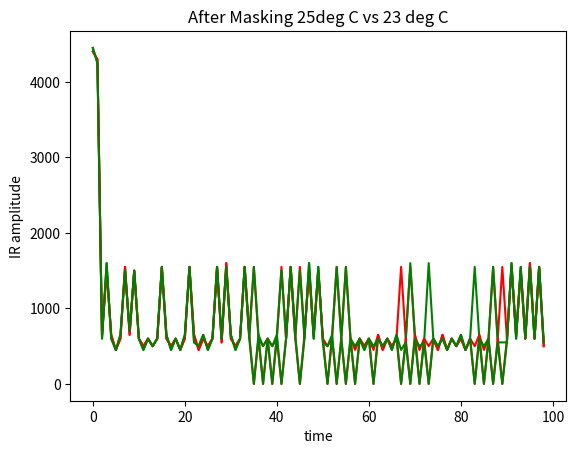

The matplotlib source for this figure:
import matplotlib.pyplot as plt


t_24_low = [4400,4300,600,1550,600,500,550,1600,600,1550,600,500,550,550,600,1550,550,550,550,500,600,1550,600,500,600,500,600,1550,600,1550,600,500,550,1600,600,1550,600,500,600,500,550,1600,550,1600,550,1600,600,1550,600,1550,600,500,600,1550,600,1600,550,500,600,500,600,450,600,500,600,500,600,500,550,1600,550,500,600,500,600,500,600,450,600,500,600,500,550,1600,550,550,550,1600,600,1550,600,1550,600,1550,600,1600,550,1600,500]

t_24_med = [4350,4350,550,1600,500,600,550,1600,600,1550,550,550,600,450,550,1600,600,500,550,550,550,1600,550,550,600,450,600,1600,550,1600,550,500,600,1600,600,450,600,1550,600,500,600,1550,600,1600,550,1600,550,1600,600,1550,600,1550,600,500,550,1600,600,500,500,600,550,500,600,500,550,550,550,500,550,1600,600,500,550,550,500,550,600,500,550,550,600,450,600,1600,600,450,600,1600,550,1600,600,1550,550,1600,600,1550,600,1550,550]
t_24_high = [4500,4200,650,1500,700,400,650,1500,650,1500,650,450,650,450,650,1500,600,500,650,400,650,1500,700,400,700,400,650,1500,650,1500,700,400,650,1500,650,450,650,400,650,1500,650,1550,650,1500,600,1550,650,1500,700,1450,650,1550,600,1550,600,450,650,450,650,450,600,450,650,450,650,450,650,400,650,1500,700,400,700,400,600,450,700,400,650,450,600,450,700,1500,650,400,650,1550,650,1500,650,1500,600,1550,650,1500,650,1500,600]

t_23_low = [4450,4250,600,1550,600,450,650,1550,600,1550,600,500,600,450,600,1550,650,450,650,450,600,1550,700,400,600,450,600,1550,650,1550,600,450,600,1600,600,1550,600,500,600,450,650,1500,600,1600,600,1550,600,1550,600,1550,600,500,600,1550,600,1550,650,450,600,450,650,450,650,450,600,450,650,450,650,1500,650,450,650,1500,550,550,600,500,600,450,600,500,600,1550,650,450,600,1550,600,500,600,1550,650,1500,600,1550,600,1600,500]
t_22_low = [4400,4300,600,1550,600,500,600,1550,600,1550,600,500,600,450,600,1600,600,450,600,500,650,1500,600,500,600,500,600,1550,600,1550,600,500,600,1550,600,1550,600,500,600,450,650,1550,600,1550,600,1550,600,1550,600,1550,600,500,650,1500,600,1550,600,500,600,500,600,450,650,450,600,500,600,450,600,1600,600,1550,600,1550,600,450,650,450,600,500,600,500,600,1550,600,450,600,500,600,500,600,1550,550,1600,600,1550,600,1550,550]

x = [i for i in range(0,99)]

'''
plt.plot(x, t_24_low, color='green')
plt.plot(x, t_24_med, color='red')
plt.plot(x, t_24_high, color='yellow')

for i in range(0, 99):
    if (abs(t_24_low[i] - t_24_med[i]) > 500 or abs(t_24_low[i] - t_24_high[i]) > 500 or abs(t_24_med[i] - t_24_high[i]) > 500):
        print(i, t_24_low[i], t_24_med[i], t_24_high[i])

plt.show()
'''
'''
     35,37,39,51,53,55
low   1, 0, 0, 0, 1, 1
med   0, 1, 0, 1, 0, 1
high  0, 0, 1, 1, 1, 0
'''

temp_dict = {
                '30':[4450,4250,650,1500,650,450,600,1550,650,1500,650,450,600,500,650,1500,650,450,600,450,650,1500,650,450,650,450,650,1500,650,1500,650,450,650,1500,650,1500,650,450,650,450,550,1600,600,1550,600,1550,650,1500,650,1500,650,450,650,1500,650,1500,600,500,650,450,600,450,650,450,600,500,650,1500,600,500,600,1550,600,1550,600,500,650,400,650,450,600,500,600,450,650,1500,650,450,650,450,600,1550,650,1500,600,1550,650,1500,550],
                '29':[4350,4350,700,1500,600,450,600,1600,550,1600,600,450,650,450,650,1500,650,450,650,450,600,1550,600,450,600,500,550,1600,650,1500,650,450,650,1500,650,1550,600,450,650,450,650,1500,650,1500,650,1500,700,1500,600,1550,600,500,650,1500,650,1500,600,500,600,450,650,450,650,450,650,400,650,1500,650,450,650,1500,650,450,650,450,600,450,700,400,650,450,650,400,650,1550,650,400,600,1550,700,1500,650,1500,650,1500,650,1500,500],
                '28':[4400,4300,600,1550,600,450,650,1550,600,1550,600,450,600,500,650,1500,650,450,550,550,600,1550,600,500,550,500,600,1550,600,1550,650,450,600,1550,650,1550,600,450,650,450,600,1550,650,1500,650,1550,600,1550,600,1550,600,500,600,1550,600,1550,650,450,650,400,650,450,600,500,650,400,600,1550,700,400,650,450,650,400,650,450,650,450,600,450,600,500,650,450,600,1550,650,1500,650,1500,650,1500,650,1550,600,1550,600,1550,500],
                '27':[4450,4250,600,1550,650,450,600,1550,650,1500,650,450,650,450,600,1550,600,450,650,450,650,1500,650,450,650,450,600,1550,600,1550,600,500,650,1500,650,1500,600,500,650,450,600,1550,650,1500,600,1550,650,1500,600,1550,600,500,650,1500,650,1500,600,500,650,450,650,400,700,400,650,450,650,1500,650,450,600,450,650,1500,650,450,650,450,650,400,700,400,650,450,600,1550,650,1500,650,450,650,1500,650,1500,650,1500,700,1500,500],
                '26':[4450,4250,650,1500,650,450,650,1500,650,1500,700,400,650,450,600,1550,600,500,600,450,650,1550,650,400,650,450,600,1550,600,1550,650,450,600,1550,650,1500,650,450,600,500,650,1500,650,1500,600,1550,650,1500,650,1500,650,450,650,1500,650,1500,650,450,650,450,650,400,650,450,600,500,650,1500,650,1500,650,450,600,1550,650,400,650,450,650,450,650,400,650,450,650,450,600,1550,650,450,650,1500,650,1500,650,1500,650,1500,650],
                '25':[4400,4300,650,1500,650,450,600,1550,650,1500,600,500,600,500,600,1550,600,500,600,450,600,1550,650,450,600,500,600,1550,550,1600,600,500,600,1550,650,450,600,450,600,1600,600,1550,600,1550,600,1550,650,1500,650,1500,600,1600,600,1550,600,500,600,450,600,500,600,450,650,450,600,500,600,1550,600,1550,650,450,600,500,600,450,650,450,600,500,600,450,600,500,650,450,600,1550,600,1550,600,1550,650,1500,600,1600,600,1550,500],
                '24':[4450,4250,600,1550,600,500,650,1500,600,1550,600,500,600,500,600,1550,600,500,600,450,600,1600,600,450,600,500,600,1550,600,1550,650,450,600,1550,600,500,600,500,550,1600,600,1550,600,1550,600,1550,600,1600,600,1550,600,1550,650,1500,600,500,600,450,600,500,650,450,600,450,600,500,600,500,600,1550,650,450,600,450,650,450,600,500,600,450,600,500,600,1550,600,500,650,1500,650,1500,600,1600,600,1550,600,1550,600,1550,500],
                '23':[4450,4250,600,1600,600,450,650,1500,700,1500,600,450,600,500,600,1550,650,450,600,450,650,1550,550,500,650,450,600,1550,600,1550,650,450,600,1550,600,500,650,1500,600,500,650,1500,600,1550,650,1500,600,1600,600,1550,550,1600,650,450,600,1550,600,500,600,450,600,500,600,500,600,450,650,450,550,1600,600,500,550,1600,600,500,600,450,600,500,650,450,600,1550,600,500,600,1550,550,550,550,1600,600,1550,600,1550,600,1550,550],
                '22':[4450,4250,650,1550,600,450,650,1500,700,1500,650,400,650,450,600,1550,650,450,600,450,650,1550,600,450,600,500,650,1500,650,1500,650,450,600,1550,600,500,650,450,600,1550,600,1550,650,1500,650,1500,650,1500,650,1550,600,1550,600,1550,600,500,600,450,700,400,600,500,600,450,650,450,650,450,600,1550,650,1500,600,1550,650,450,650,450,650,400,650,450,600,1550,600,500,600,450,650,450,600,1550,650,1500,650,1550,600,1550,500],
                '21':[4500,4200,650,1550,650,400,600,1550,650,1550,600,450,650,450,600,1550,650,450,600,450,650,1550,600,450,700,400,650,1500,650,1500,700,400,700,1450,650,450,650,450,650,1500,600,1550,650,1500,650,1500,600,1600,600,1550,650,1500,650,1500,650,450,600,500,650,400,650,450,600,500,600,450,600,500,600,1550,650,1500,700,400,600,500,650,400,700,400,600,500,600,1550,600,450,650,450,600,1550,650,1500,650,1550,600,1550,600,1550,500],
                '20':[4350,4350,600,1550,600,500,600,1550,600,1550,600,500,600,450,600,1550,650,450,600,500,600,1550,650,450,600,450,600,1600,600,1550,650,400,600,1600,600,450,650,450,600,1550,650,1500,650,1550,600,1550,600,1550,600,1550,600,1550,600,1550,650,450,600,500,550,500,650,450,600,500,600,450,600,500,600,500,600,1550,600,500,600,450,600,500,600,500,600,450,600,1550,650,1550,550,500,600,1550,650,1550,600,1550,600,1550,600,1550,500],
                '19':[4450,4250,700,1500,650,400,650,1550,650,1500,600,450,700,400,650,1500,650,450,700,400,600,1550,600,500,650,400,650,1500,700,1450,650,450,650,1500,700,400,700,400,650,1500,650,1500,650,1500,650,1550,600,1550,650,1500,600,1550,650,1500,700,400,650,450,600,450,650,450,650,450,650,400,700,400,650,450,650,1500,600,1550,700,400,650,400,700,400,650,450,650,1500,650,1500,650,450,700,400,650,1500,650,1500,650,1500,650,1500,500],
                '18':[4300,4400,600,1550,600,450,650,1550,600,1550,600,450,550,550,550,1600,600,500,600,500,600,1550,600,500,550,500,600,1550,650,1500,650,450,600,1550,600,500,500,600,600,1550,600,1550,600,1550,600,1550,650,1550,600,1550,600,1550,600,1550,550,550,600,500,600,450,600,500,600,450,600,500,600,500,600,500,550,500,650,1500,600,500,550,550,600,450,650,450,550,1600,600,1550,600,1600,600,450,600,1550,600,1600,600,1550,600,1550,500],
                '17':[4400,4300,600,1550,600,500,600,1550,600,1600,550,500,600,500,600,1550,600,500,600,450,600,1600,600,450,600,500,600,1550,600,1550,600,500,650,1500,600,500,600,500,550,1600,600,1550,600,1550,600,1550,600,1600,550,1600,600,1550,600,1550,600,500,600,500,600,450,600,500,600,500,600,450,650,450,600,500,550,500,600,500,600,500,600,450,650,450,600,500,600,1550,600,1550,600,1550,650,1500,600,1550,600,1600,600,1550,550,1600,550]
            }


for _, wave_list in temp_dict.items():
    wave_list[35] = 1550
    wave_list[37] = 500
    wave_list[39] = 500
    wave_list[51] = 500
    wave_list[53] = 1550
    wave_list[55] = 1550


record = []

for i in range(0,99):
    temp = 0;
    for _, wave_list in temp_dict.items():
        if (temp == 0):
            temp = wave_list[i]
        elif (abs(temp - wave_list[i]) > 500):
            record.append(i)
            break


print("\t", end="    ")
for i in temp_dict:
    print('{0:6s}'.format(i), end="")
print()
for i in record:
    print(i, end="\t")
    for _, wave_list in temp_dict.items():
        if (wave_list[i] > 1400):
            print('{0:6d}'.format(1), end="")
        elif (wave_list[i] < 600):
            print('{0:6d}'.format(0), end="")
        else:
            print('{0:6d}'.format(-1), end="")
    print()
print()

for i in record:
    print(i, end=",")
print()
for key, wave_list in temp_dict.items():
    print(key, end=",")
    for i in record:
        if (wave_list[i] > 1400):
            print(1, end=",")
        elif (wave_list[i] < 600):
            print(0, end=",")
        else:
            print(-1, end=",")
    print()
print()

'''
        30    29    28    27    26    25    24    23    22    21    20    19    18    17
67       1     1     1     1     1     1     0     0     0     0     0     0     0     0
69       0     0     0     0     1     1     1     1     1     1     0     0     0     0
71       1     1     0     0     0     0     0     0     1     1     1     1     0     0
73       1     0     0     1     1     0     0     1     1     0     0     1     1     0
83       0     0     0     0     0     0     1     1     1     1     1     1     1     1
85       1     1     1     1     0     0     0     0     0     0     1     1     1     1
87       0     0     1     1     1     1     1     1     0     0     0     0     1     1
'''

''' TEMP
67,69,71,73,83,85,87,89
30,1,0,1,1,0,1,0,0
29,1,0,1,0,0,1,0,1
28,1,0,0,0,0,1,1,1
27,1,0,0,1,0,1,1,0
26,1,1,0,1,0,0,1,0
25,1,1,0,0,0,0,1,1
24,0,1,0,0,1,0,1,1
23,0,1,0,1,1,0,1,0
22,0,1,1,1,1,0,0,0
21,0,1,1,0,1,0,0,1
20,0,0,1,0,1,1,0,1
19,0,0,1,1,1,1,0,0
18,0,0,0,1,1,1,1,0
17,0,0,0,0,1,1,1,1
'''

''' Swing
    41,57
ON,  0,1
OFF, 1,0
'''

fanspeed_mask = [35,37,39,51,53,55]
temp_mask = [67,69,71,73,83,85,87,89]
swing_mask = [41, 57]
power_mask = [45,61]
mode_mask = [75,77,91,93]

swing = [4400,4300,600,1550,600,500,600,1550,600,1550,650,450,600,450,600,1600,600,450,650,450,600,1550,600,500,600,500,600,1550,550,1600,600,500,600,1550,550,550,600,450,650,450,600,450,650,1550,600,1550,600,1550,600,1550,600,1600,550,1600,600,1550,600,1550,600,500,550,500,600,500,600,500,600,1550,600,1550,600,1550,650,450,600,500,600,450,600,500,600,500,600,450,650,450,600,500,600,1550,600,1550,600,1550,600,1600,550,1600,500]


for i in range(0,99):
    if (abs(swing[i]-temp_dict['18'][i]) > 500):
        flag = True
        for j in fanspeed_mask:
            if (j == i):
                flag = False
                break
        for j in temp_mask:
            if (j == i):
                flag = False
                break
        if (flag == True):
            print(i, swing[i], temp_dict['18'][i])


print()

'''
for i in range(0,99):
    if (abs(mode[i]-temp_dict['18'][i]) > 500):
        flag = True
        for j in fanspeed_mask:
            if (j == i):
                flag = False
                break
        for j in temp_mask:
            if (j == i):
                flag = False
                break
        for j in swing_mask:
            if (j == i):
                flag = False
                break
        if (flag == True):
            print(i, mode[i], temp_dict['18'][i])
print()
'''


print("ON OFF TEST")
power_on=[4450,4250,600,1550,650,450,650,1500,600,1600,600,450,600,500,600,1550,600,500,600,450,600,1600,550,500,600,500,600,1550,600,1550,600,500,650,1500,600,1550,650,450,600,1550,700,1500,600,1550,600,1550,550,1600,650,1500,600,500,600,1550,600,500,600,450,650,450,600,500,600,450,650,450,600,500,550,1600,600,500,600,450,650,450,600,500,600,450,650,450,600,1550,650,450,550,1600,600,1550,600,1600,600,1550,650,1500,600,1550,500]
power_on_22_low = [4400,4300,550,1600,550,550,550,1600,550,1600,550,550,550,500,600,1550,600,500,600,500,550,1600,600,500,550,500,600,1600,550,1600,550,500,600,1600,550,500,600,500,600,1550,600,1600,550,1600,600,1550,550,1600,550,1600,600,1600,550,1600,550,500,600,500,600,500,600,450,600,500,550,550,550,500,600,1600,550,1600,550,1600,550,550,550,500,600,500,550,550,550,1600,550,550,550,500,600,500,600,1550,600,1550,600,1600,550,1600,550]
power_off=[4300,4400,600,1550,650,450,600,1550,600,1550,600,500,600,450,650,1550,600,450,600,500,650,1500,600,500,600,500,600,1550,600,1550,600,500,600,1550,650,450,600,1550,600,1550,650,1500,650,1500,600,500,600,1550,700,1500,600,1550,650,450,600,450,650,450,600,450,650,1550,600,450,650,450,650,1500,700,1500,600,1550,600,450,650,450,650,450,600,450,700,400,650,450,600,450,650,450,650,1500,600,1600,600,1550,600,1550,600,1550,500]

for i in range(0,99):
    if (abs(power_on[i]-power_off[i]) > 500):
        flag = True
        for j in fanspeed_mask:
            if (j == i):
                flag = False
                break
        for j in temp_mask:
            if (j == i):
                flag = False
                break
        for j in swing_mask:
            if (j == i):
                flag = False
                break
        if (flag == True):
            print(i, power_on[i], power_off[i])
print()

'''
    45,61
ON   1,0
OFF  0,1
'''




# dry, fan, cool, auto
mode = {
'dry':[4450,4300,600,1550,550,550,550,1600,550,1600,550,550,600,450,600,1550,600,500,550,550,550,1600,600,500,550,500,600,1550,600,1600,550,500,600,1600,550,500,600,500,550,550,500,1650,550,1600,550,1600,600,1550,600,1550,600,1600,550,1600,600,1550,600,500,550,500,600,500,600,500,550,500,600,500,550,1600,600,1600,550,1600,600,450,600,1600,550,500,600,500,600,1550,600,500,600,500,550,500,600,1550,600,500,600,1550,600,1550,550],
'fan':[4400,4300,600,1550,600,500,600,1550,600,1550,600,500,600,450,650,1550,550,500,650,450,600,1550,600,500,600,450,650,1550,600,1550,600,450,650,1550,600,1550,600,500,600,450,600,1550,600,1600,600,1550,600,1550,600,1550,600,500,600,1550,650,1500,650,450,600,450,650,450,600,500,600,450,600,1600,600,1550,600,1550,600,500,600,450,600,1550,650,450,650,450,600,450,650,450,650,450,600,1550,600,1550,600,500,600,1550,650,1500,500],
'cool':[4350,4400,500,1650,550,500,550,1650,500,1650,550,550,500,550,550,1600,600,500,550,550,550,1600,550,550,550,500,550,1600,550,1650,500,550,550,1650,500,1650,600,500,500,550,550,1600,550,1600,600,1600,550,1600,550,1600,550,550,550,1600,550,1600,550,550,550,500,550,550,550,550,500,550,550,550,550,1600,550,1600,600,1600,550,500,600,500,550,550,550,500,600,1600,550,500,600,500,550,550,500,1650,550,1600,550,1600,550,1600,550],
'auto':[4350,4350,550,1600,550,500,600,1600,550,1600,550,550,550,500,550,1600,600,500,550,550,600,1550,600,500,550,500,600,1550,550,1650,550,500,600,1600,550,500,600,500,550,550,550,1600,550,1600,550,1600,600,1550,600,1550,550,1650,550,1600,550,1600,600,500,550,500,600,500,550,550,550,500,600,500,600,1550,600,1600,550,1600,550,1600,550,550,550,500,600,500,550,1600,600,500,550,500,600,500,600,500,600,1550,550,1600,550,1600,550]
}



print("Mode TEST")
for i in range(0,99):
    if (abs(mode['dry'][i]-mode['fan'][i]) > 500 or \
        abs(mode['dry'][i]-mode['cool'][i]) > 500 or \
        abs(mode['dry'][i]-mode['auto'][i]) > 500 or \
        abs(mode['fan'][i]-mode['cool'][i]) > 500 or \
        abs(mode['fan'][i]-mode['auto'][i]) > 500 or \
        abs(mode['cool'][i]-mode['auto'][i]) > 500):
        flag = True
        #for j in fanspeed_mask:
        #    if (j == i):
        #        flag = False
        #        break
        #for j in temp_mask:
        #    if (j == i):
        #        flag = False
        #        break
        for j in swing_mask:
            if (j == i):
                flag = False
                break
        for j in power_mask:
            if (j == i):
                flag = False
                break
        if (flag == True):
            print(i, mode['auto'][i], mode['cool'][i], mode['dry'][i], mode['fan'][i])
print()

'''
Mode TEST
75 1600 500 450 450
77 550 500 1600 1550
91 500 1650 1550 1550
93 1550 1600 500 500

        75  77  91  93
auto    1   0   0   1
cool    0   0   1   1
dry     0   1   1   0
fan     0   1   1   0
'''


test_wave = []
test_wave.append(temp_dict['25'])
test_wave.append(temp_dict['23'])

plt.title("Before Masking 25deg C vs 23 deg C")
plt.ylabel("IR amplitude")
plt.xlabel("time")
plt.plot(x, test_wave[0], color="red")
plt.plot(x, test_wave[1], color="green")
plt.show()

for i in fanspeed_mask:
    test_wave[0][i] = 0
    test_wave[1][i] = 0

for i in temp_mask:
    test_wave[0][i] = 0
    test_wave[1][i] = 0

for i in swing_mask:
    test_wave[0][i] = 0
    test_wave[1][i] = 0

for i in power_mask:
    test_wave[0][i] = 0
    test_wave[1][i] = 0

plt.title("After Masking 25deg C vs 23 deg C")
plt.ylabel("IR amplitude")
plt.xlabel("time")
plt.plot(x, test_wave[0], color="red")
plt.plot(x, test_wave[1], color="green")
plt.show()

